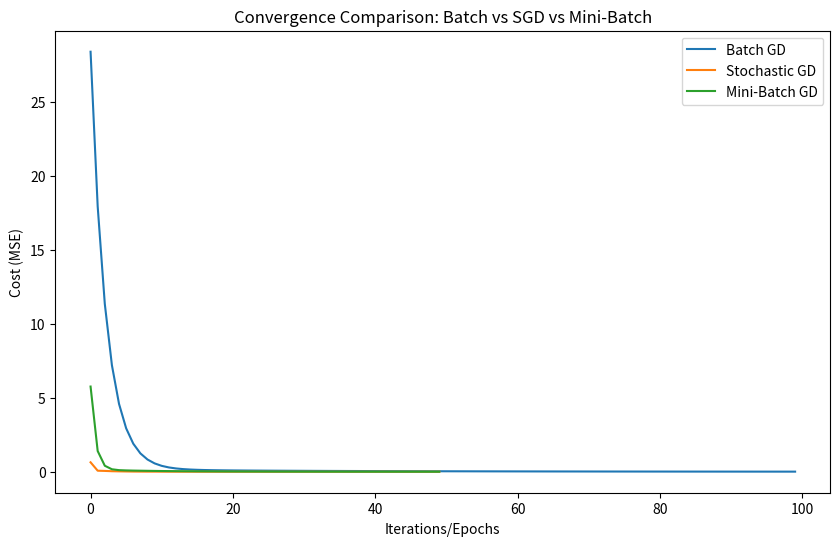

Generate this figure with matplotlib: (Note: this script raises an exception after producing the figure.)
import numpy as np
import matplotlib.pyplot as plt

# ---------------------------
# Generate synthetic dataset
# ---------------------------
np.random.seed(42)
X = 2 * np.random.rand(100, 1)   # 100 data points
y = 4 + 3 * X + np.random.rand(100, 1)  # true relation y = 4 + 3x + noise

# Batch Gradient Descent
# ---------------------------
def batch_gradient_descent(X, y, learning_rate=0.1, n_iterations=1000):
    m = len(y)
    w, b = 0.0, 0.0
    cost_history = []

    for i in range(n_iterations):
        y_pred = w * X + b
        dw = (1/m) * np.sum((y_pred - y) * X)
        db = (1/m) * np.sum(y_pred - y)

        w -= learning_rate * dw
        b -= learning_rate * db

        cost = (1/(2*m)) * np.sum((y_pred - y)**2)
        cost_history.append(cost)

    return w, b, cost_history

# ---------------------------
# Stochastic Gradient Descent
# ---------------------------
def stochastic_gradient_descent(X, y, learning_rate=0.1, n_epochs=50):
    m = len(y)
    w, b = 0.0, 0.0
    cost_history = []

    for epoch in range(n_epochs):
        for i in range(m):
            rand_i = np.random.randint(m)  # pick random sample
            xi = X[rand_i:rand_i+1]
            yi = y[rand_i:rand_i+1]

            y_pred = w * xi + b
            dw = (y_pred - yi) * xi
            db = (y_pred - yi)

            w -= learning_rate * dw
            b -= learning_rate * db

        # compute cost at end of epoch
        y_pred_all = w * X + b
        cost = (1/(2*m)) * np.sum((y_pred_all - y)**2)
        cost_history.append(cost)

    return w, b, cost_history

# ---------------------------
# Mini-Batch Gradient Descent
# ---------------------------
def mini_batch_gradient_descent(X, y, learning_rate=0.1, n_epochs=50, batch_size=16):
    m = len(y)
    w, b = 0.0, 0.0
    cost_history = []

    for epoch in range(n_epochs):
        # Shuffle data
        indices = np.random.permutation(m)
        X_shuffled = X[indices]
        y_shuffled = y[indices]

        for i in range(0, m, batch_size):
            xi = X_shuffled[i:i+batch_size]
            yi = y_shuffled[i:i+batch_size]

            y_pred = w * xi + b
            dw = (1/len(xi)) * np.sum((y_pred - yi) * xi)
            db = (1/len(xi)) * np.sum(y_pred - yi)

            w -= learning_rate * dw
            b -= learning_rate * db

        # compute cost at end of epoch
        y_pred_all = w * X + b
        cost = (1/(2*m)) * np.sum((y_pred_all - y)**2)
        cost_history.append(cost)

    return w, b, cost_history

# ---------------------------
# Compare All Methods
# ---------------------------
w_bgd, b_bgd, cost_bgd = batch_gradient_descent(X, y, learning_rate=0.1, n_iterations=100)
w_sgd, b_sgd, cost_sgd = stochastic_gradient_descent(X, y, learning_rate=0.01, n_epochs=50)
w_mgd, b_mgd, cost_mgd = mini_batch_gradient_descent(X, y, learning_rate=0.05, n_epochs=50, batch_size=16)

plt.figure(figsize=(10,6))
plt.plot(cost_bgd, label="Batch GD")
plt.plot(cost_sgd, label="Stochastic GD")
plt.plot(cost_mgd, label="Mini-Batch GD")
plt.xlabel("Iterations/Epochs")
plt.ylabel("Cost (MSE)")
plt.title("Convergence Comparison: Batch vs SGD vs Mini-Batch")
plt.legend()
plt.show()

# ---------------------------
# Final Models
# ---------------------------
print(f"Batch GD final model: y = {w_bgd:.2f}x + {b_bgd:.2f}")
print(f"SGD final model:     y = {w_sgd:.2f}x + {b_sgd:.2f}")
print(f"Mini-Batch final:    y = {w_mgd:.2f}x + {b_mgd:.2f}")

# Plot regression line from Batch GD (smoothest one)
plt.scatter(X, y, label="Data")
plt.plot(X, w_bgd*X + b_bgd, color="red", label="Batch GD Line")
plt.plot(X, w_sgd*X + b_sgd, color="green", linestyle="--", label="SGD Line")
plt.plot(X, w_mgd*X + b_mgd, color="blue", linestyle=":", label="Mini-Batch Line")
plt.legend()
plt.show()
